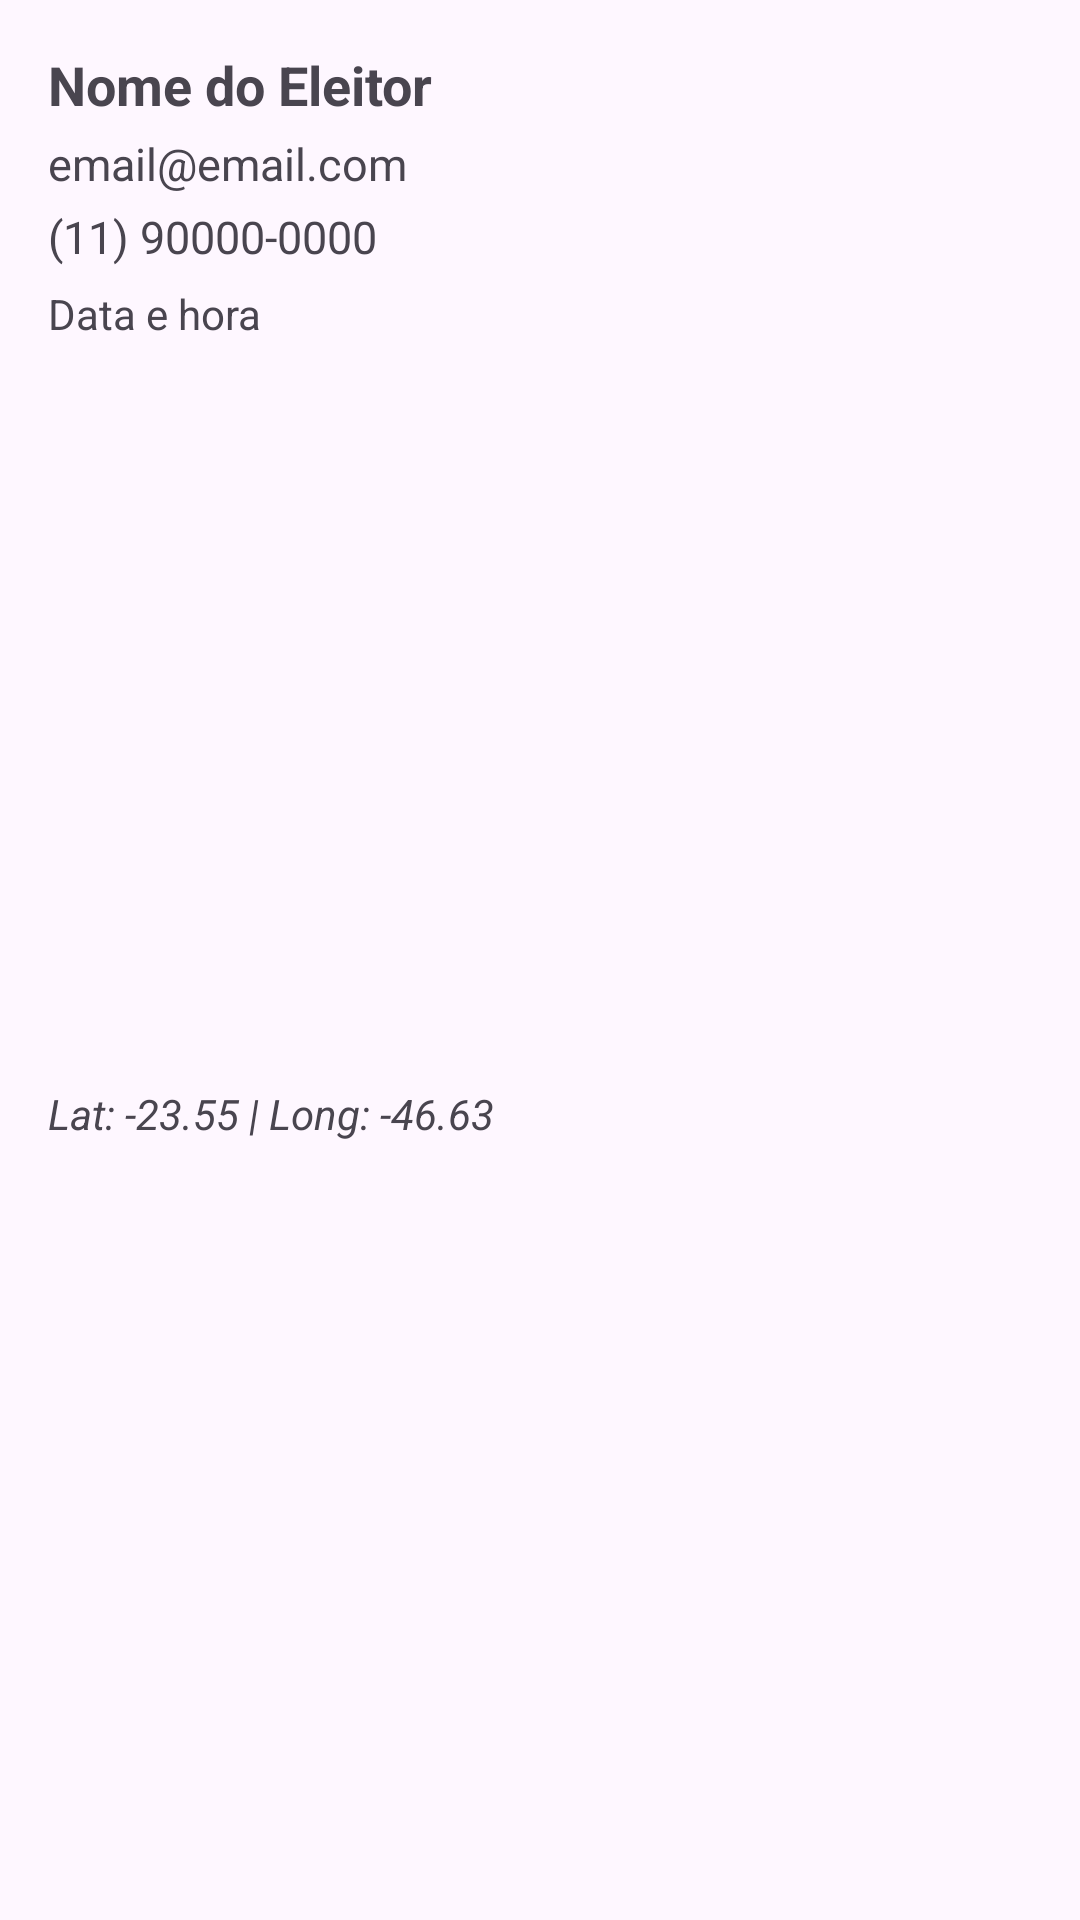

Write the Android layout XML for this screen, with the resource values it uses.
<!-- AndroidManifest.xml: application theme Theme.ElectionPollApplication -->
<!-- res/layout/voter_item_profile.xml -->
<?xml version="1.0" encoding="utf-8"?>
<androidx.constraintlayout.widget.ConstraintLayout xmlns:android="http://schemas.android.com/apk/res/android"
    xmlns:app="http://schemas.android.com/apk/res-auto"
    android:layout_width="match_parent"
    android:layout_height="wrap_content"
    android:padding="16dp">

    <TextView
        android:id="@+id/tvName"
        android:layout_width="0dp"
        android:layout_height="wrap_content"
        android:text="Nome do Eleitor"
        android:textSize="18sp"
        android:textStyle="bold"
        app:layout_constraintTop_toTopOf="parent"
        app:layout_constraintStart_toStartOf="parent"
        app:layout_constraintEnd_toEndOf="parent" />

    <TextView
        android:id="@+id/tvEmail"
        android:layout_width="0dp"
        android:layout_height="wrap_content"
        android:text="email@email.com"
        android:textSize="15sp"
        android:layout_marginTop="4dp"
        app:layout_constraintTop_toBottomOf="@id/tvName"
        app:layout_constraintStart_toStartOf="parent"
        app:layout_constraintEnd_toEndOf="parent" />

    <TextView
        android:id="@+id/tvPhone"
        android:layout_width="0dp"
        android:layout_height="wrap_content"
        android:text="(11) 90000-0000"
        android:textSize="15sp"
        android:layout_marginTop="4dp"
        app:layout_constraintTop_toBottomOf="@id/tvEmail"
        app:layout_constraintStart_toStartOf="parent"
        app:layout_constraintEnd_toEndOf="parent" />

    <TextView
        android:id="@+id/tvDataHora"
        android:layout_width="0dp"
        android:layout_height="wrap_content"
        android:text="Data e hora"
        android:textSize="14sp"
        android:layout_marginTop="6dp"
        app:layout_constraintTop_toBottomOf="@id/tvPhone"
        app:layout_constraintStart_toStartOf="parent"
        app:layout_constraintEnd_toEndOf="parent" />

    <TextView
        android:id="@+id/tvLocation"
        android:layout_width="0dp"
        android:layout_height="wrap_content"
        android:text="Lat: -23.55 | Long: -46.63"
        android:textSize="14sp"
        android:layout_marginTop="4dp"
        android:textStyle="italic"
        app:layout_constraintTop_toBottomOf="@id/tvDataHora"
        app:layout_constraintStart_toStartOf="parent"
        app:layout_constraintEnd_toEndOf="parent"
        app:layout_constraintBottom_toBottomOf="parent" />

</androidx.constraintlayout.widget.ConstraintLayout>
<!-- resources referenced by this layout -->
<resources>
  <style name="Theme.ElectionPollApplication" parent="Base.Theme.ElectionPollApplication" />
  <style name="Base.Theme.ElectionPollApplication" parent="Theme.Material3.DayNight.NoActionBar">
          
          
      </style>
</resources>
